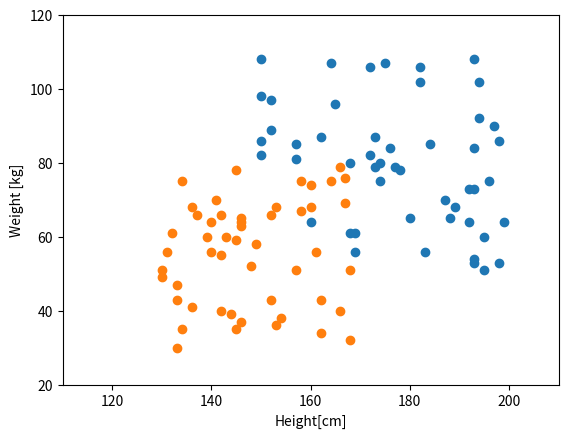

The script that saved this image:
'''
以下のように作成したグラフの軸に
タイトル(x軸: Height[cm], y軸: Weight [kg])と
範囲(x軸: 110〜210, y軸: 20〜120)を追加してください
'''
import numpy as np
import matplotlib.pyplot as plt

# %matplotlib inline

male_ht = np.random.randint(150, 200, size=(50,))
male_wt = np.random.randint(50, 110, size=(50, ))
female_ht = np.random.randint(130, 170, size=(50,))
female_wt = np.random.randint(30, 80, size=(50, ))

plt.scatter(male_ht, male_wt, label='male')
plt.scatter(female_ht, female_wt, label='female')

# タイトル(x軸: Height[cm], y軸: Weight [kg])
plt.xlabel('Height[cm]')
plt.ylabel('Weight [kg]')

# 範囲(x軸: 110〜210, y軸: 20〜120)
plt.xlim(110, 210)
plt.ylim(20, 120)
